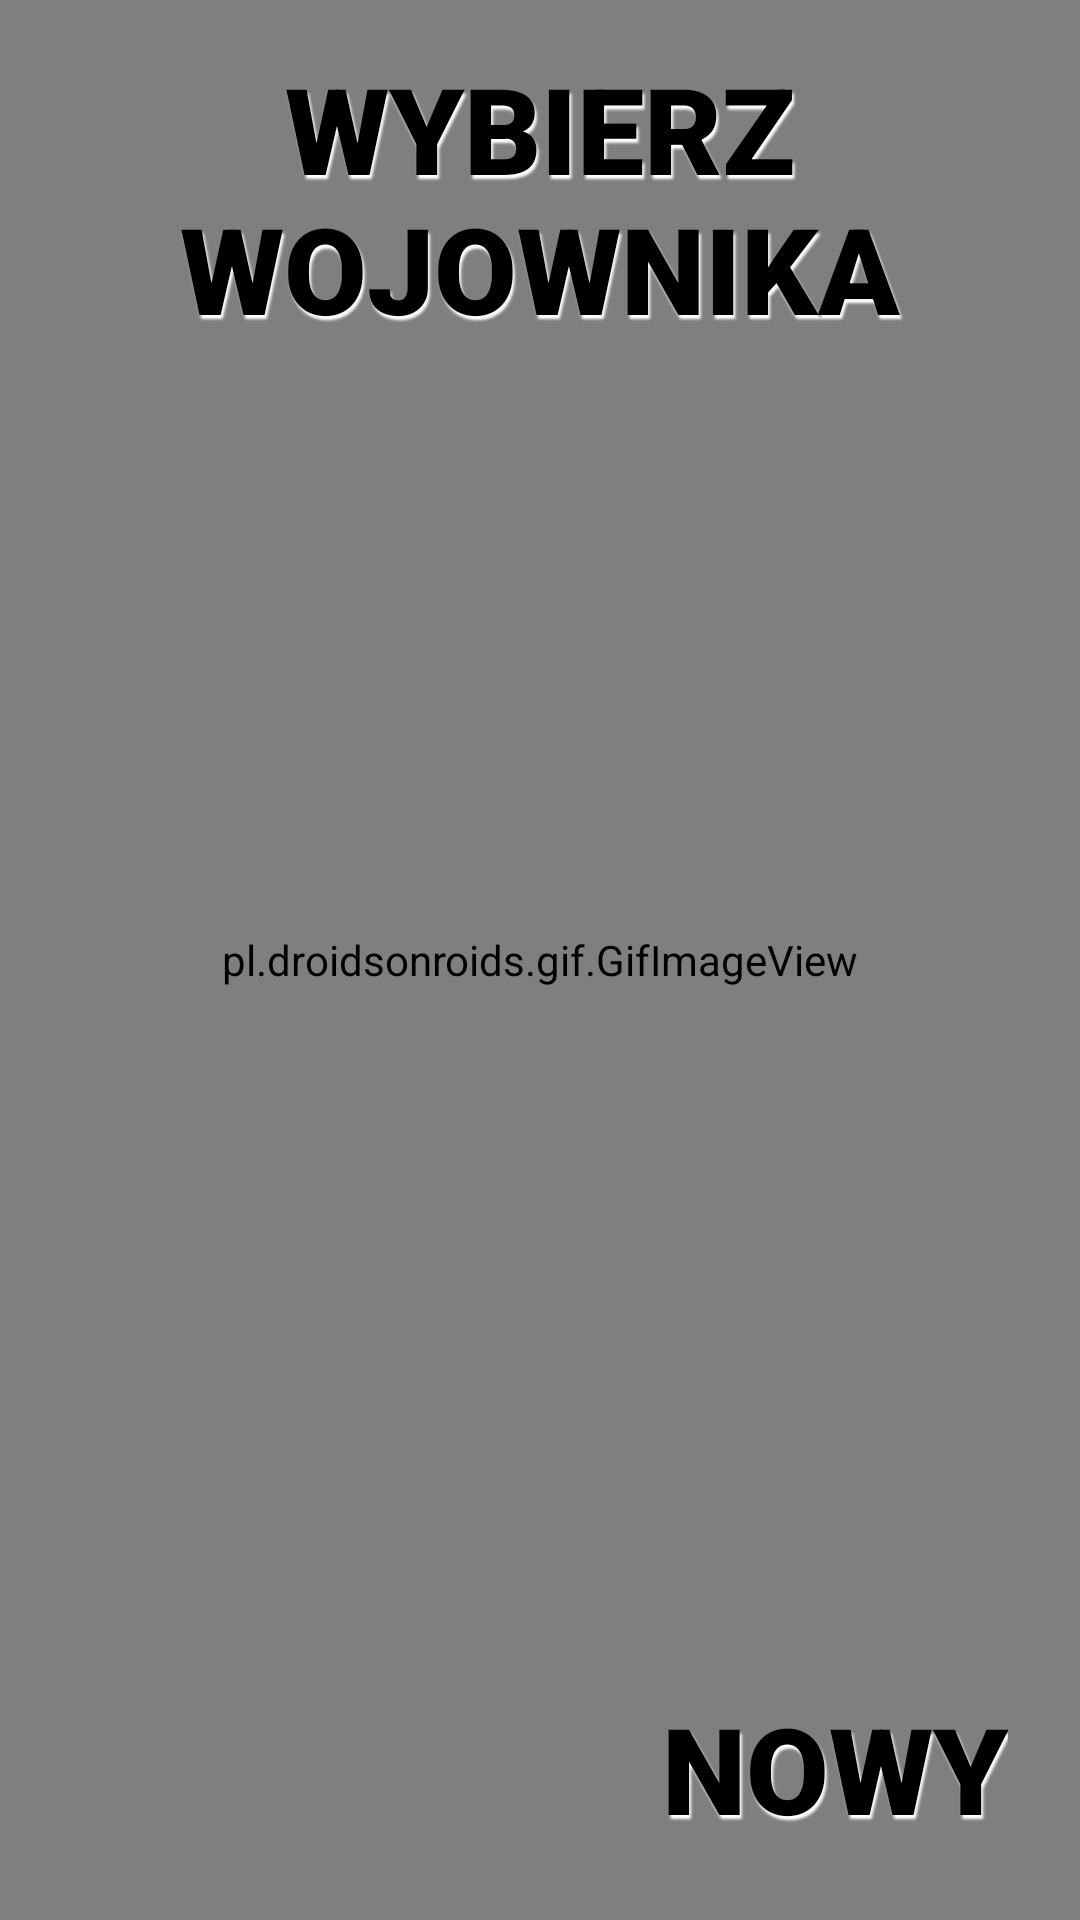

Layout XML and referenced resources for this Android screen:
<!-- AndroidManifest.xml: activity theme Theme.AppCompat.NoActionBar -->
<!-- res/layout/activity_choose_player.xml -->
<?xml version="1.0" encoding="utf-8"?>
    <layout xmlns:tools="http://schemas.android.com/tools"
        xmlns:app="http://schemas.android.com/apk/res-auto"
        xmlns:android="http://schemas.android.com/apk/res/android">

        <data>
            <import type="android.view.View" />
            <variable
                name="viewModel"
                type="com.kierman.lufanalezaco.viewmodel.LufaViewModel" />
        </data>


        <androidx.constraintlayout.widget.ConstraintLayout
            android:layout_width="match_parent"
            android:layout_height="match_parent"
            android:background="@color/white">

            <pl.droidsonroids.gif.GifImageView
                android:id="@+id/gifImageView"
                android:layout_width="match_parent"
                android:layout_height="match_parent"
                android:adjustViewBounds="true"
                android:scaleType="centerCrop"
                android:src="@drawable/piwko"
                android:visibility="visible"
                app:layout_constraintBottom_toBottomOf="parent"
                app:layout_constraintEnd_toEndOf="parent"
                app:layout_constraintHorizontal_bias="0.0"
                app:layout_constraintStart_toStartOf="parent"
                app:layout_constraintTop_toTopOf="parent"
                app:layout_constraintVertical_bias="0.0" />

            <TextView
                android:id="@+id/chooseMenel"
                android:layout_width="wrap_content"
                android:layout_height="wrap_content"
                android:layout_marginTop="16dp"
                android:fontFamily="sans-serif-black"
                android:gravity="center"
                android:shadowColor="#FFFFFF"
                android:shadowDx="1.5"
                android:shadowDy="4"
                android:shadowRadius="1.6"
                android:text="WYBIERZ WOJOWNIKA"
                android:textColor="@color/black"
                android:textSize="40sp"
                app:layout_constraintEnd_toEndOf="parent"
                app:layout_constraintStart_toStartOf="parent"
                app:layout_constraintTop_toTopOf="parent" />

            <androidx.recyclerview.widget.RecyclerView
                android:id="@+id/userRecyclerView"
                android:layout_width="match_parent"
                android:layout_height="0dp"
                android:layout_marginTop="16dp"
                android:background="@color/transparent"
                android:elevation="0sp"
                android:scrollbars="vertical"
                app:layoutManager="androidx.recyclerview.widget.LinearLayoutManager"
                app:layout_constraintBottom_toTopOf="@+id/createMenel"
                app:layout_constraintEnd_toEndOf="parent"
                app:layout_constraintStart_toStartOf="parent"
                app:layout_constraintTop_toBottomOf="@id/chooseMenel" />

            <TextView
                android:id="@+id/createMenel"
                android:layout_width="wrap_content"
                android:layout_height="wrap_content"
                android:layout_marginEnd="24dp"
                android:layout_marginBottom="24dp"
                android:fontFamily="sans-serif-black"
                android:gravity="center"
                android:shadowColor="#FFFFFF"
                android:shadowDx="1.5"
                android:shadowDy="4"
                android:shadowRadius="1.6"
                android:text="NOWY"
                android:textColor="@color/black"
                android:textSize="40sp"
                app:layout_constraintBottom_toBottomOf="parent"
                app:layout_constraintEnd_toEndOf="parent" />


        </androidx.constraintlayout.widget.ConstraintLayout>
    </layout>
<!-- resources referenced by this layout -->
<resources>
  <color name="black">#FF000000</color>
  <color name="transparent">#00000000</color>
  <color name="white">#FFFFFFFF</color>
</resources>
